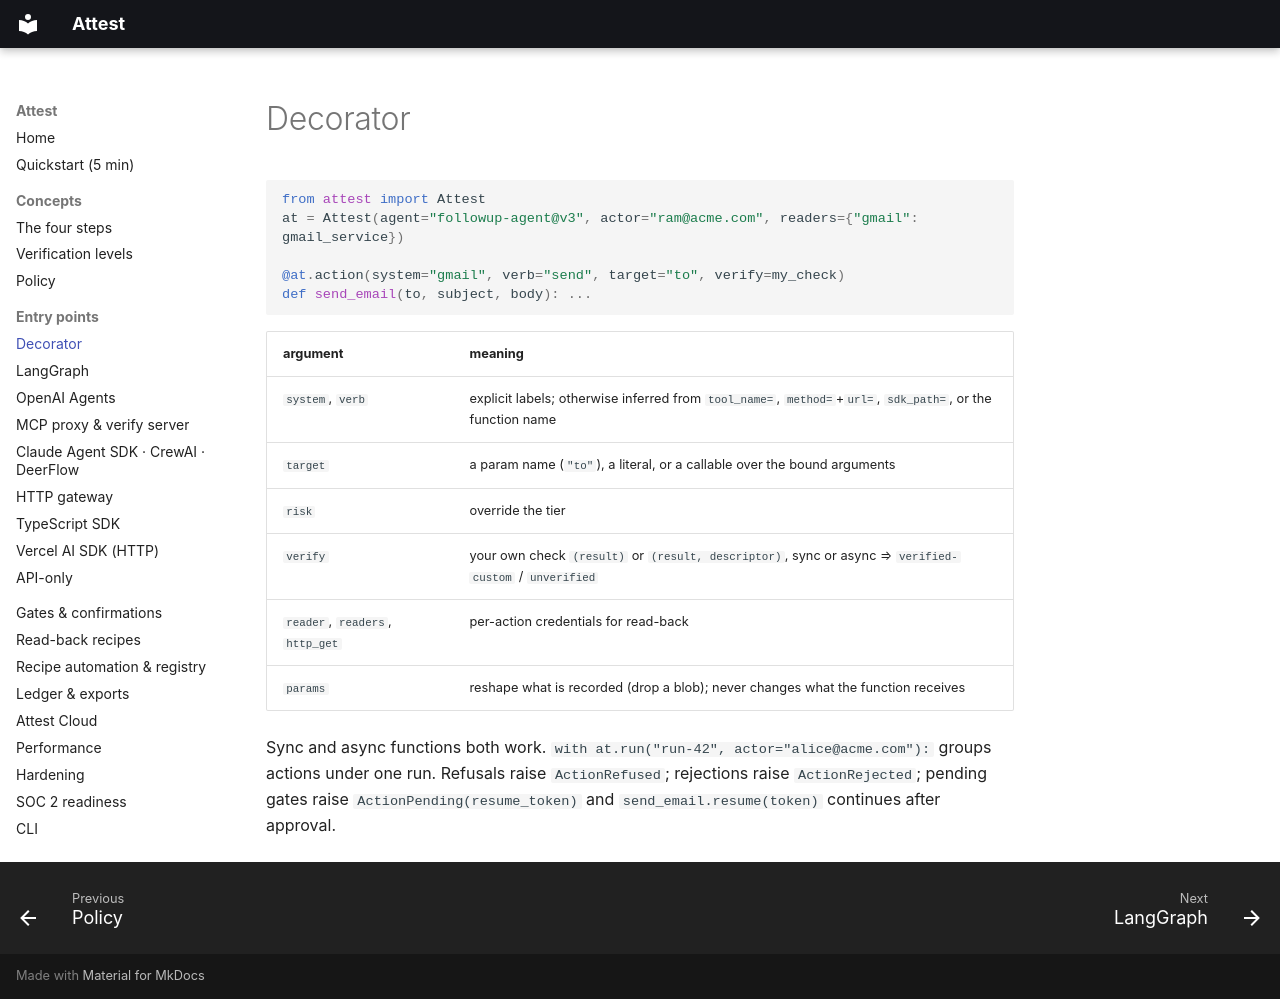

repository: dev-prathap/ATTEST · page: entry/decorator/index.html · generator: mkdocs

# Decorator

```python
from attest import Attest
at = Attest(agent="followup-agent@v3", actor="ram@acme.com", readers={"gmail": gmail_service})

@at.action(system="gmail", verb="send", target="to", verify=my_check)
def send_email(to, subject, body): ...
```

| argument | meaning |
| --- | --- |
| `system`, `verb` | explicit labels; otherwise inferred from `tool_name=`, `method=`+`url=`, `sdk_path=`, or the function name |
| `target` | a param name (`"to"`), a literal, or a callable over the bound arguments |
| `risk` | override the tier |
| `verify` | your own check `(result)` or `(result, descriptor)`, sync or async ⇒ `verified-custom` / `unverified` |
| `reader`, `readers`, `http_get` | per-action credentials for read-back |
| `params` | reshape what is recorded (drop a blob); never changes what the function receives |

Sync and async functions both work. `with at.run("run-42", actor="alice@acme.com"):` groups actions under one run.
Refusals raise `ActionRefused`; rejections raise `ActionRejected`; pending gates raise `ActionPending(resume_token)`
and `send_email.resume(token)` continues after approval.
